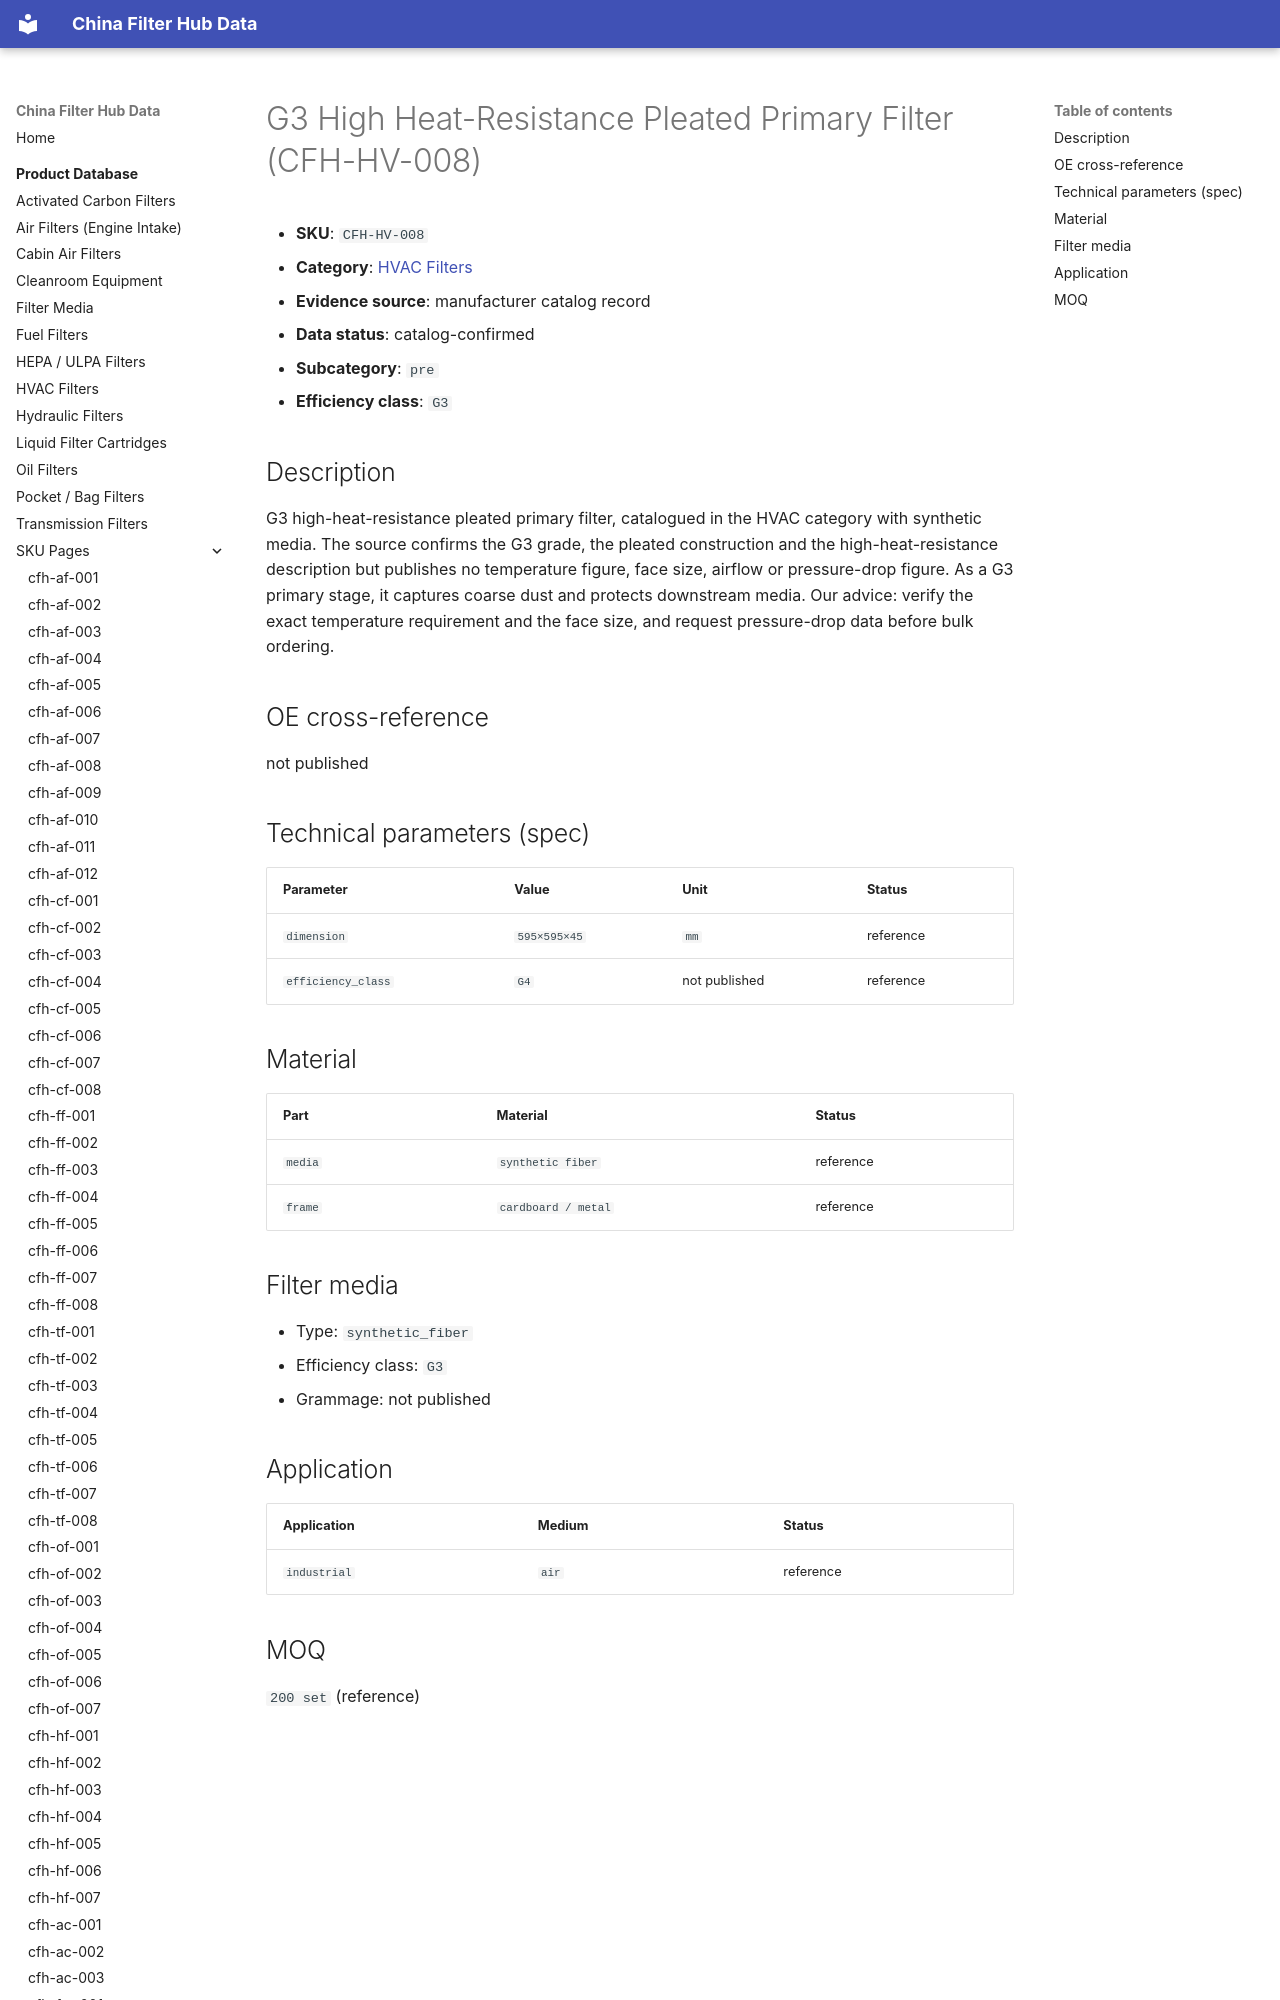

repository: martinxionbiotech-max/data.filterhub · page: products/cfh-hv-008/index.html · generator: mkdocs

# G3 High Heat-Resistance Pleated Primary Filter (CFH-HV-008)

<!-- AUTO-GENERATED: edit the dataset (data/products.json), then rerun scripts/build-product-pages.py. Do not hand-edit values. -->

- **SKU**: `CFH-HV-008`
- **Category**: [HVAC Filters](hvac-filters.md)
- **Evidence source**: manufacturer catalog record
- **Data status**: catalog-confirmed

- **Subcategory**: `pre`
- **Efficiency class**: `G3`
